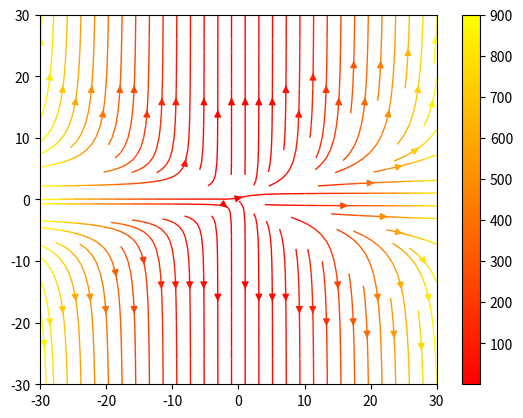
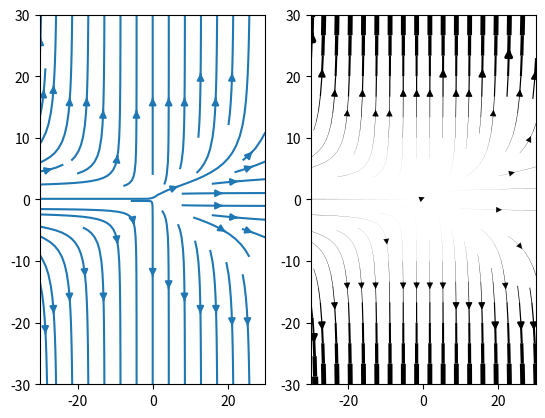

Reproduce these figures in Python, in order.
import numpy as np
import matplotlib.pyplot as plt

Y, X = np.mgrid[-30:30:100j, -30:30:100j]
U = X*X
V = Y*Y*Y
speed = np.sqrt(U*U + V*V)


plt.streamplot(X, Y, U, V, color=U, linewidth=1, cmap=plt.cm.autumn, density=[1, 1])
plt.colorbar()
# 
f, (ax1, ax2) = plt.subplots(ncols=2)
ax1.streamplot(X, Y, U, V, density=[0.5, 1])
# 
lw = 5*speed/speed.max()
ax2.streamplot(X, Y, U, V, density=0.6, color='k', linewidth=lw)

plt.show()